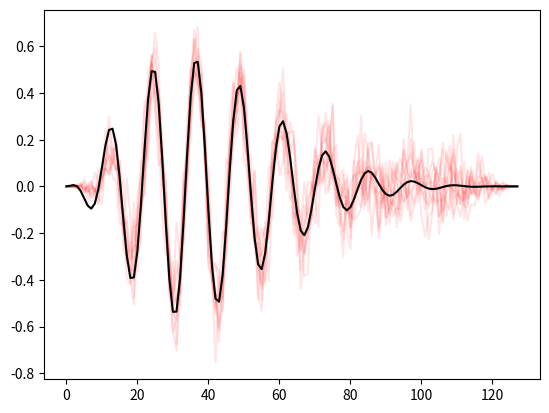
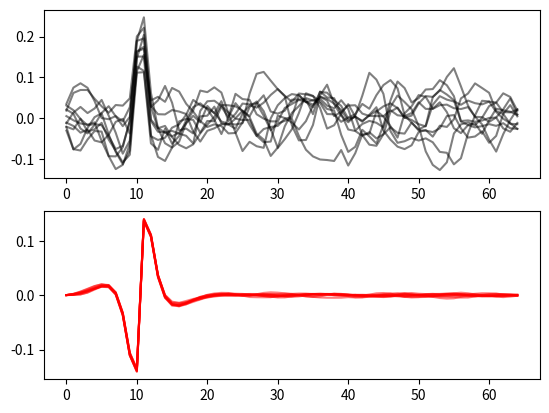

The script that saved these images, in order:
import numpy as np
import matplotlib.pyplot as plt
from matplotlib.patches import Ellipse
from scipy.stats import multinomial, wishart
from scipy.stats import multivariate_normal as mvn
import scipy.linalg as la

def plot_cov_ellipse(pos,cov, nstd=2, ax=None, fill=None, **kwargs):
    """
    Plots an `nstd` sigma error ellipse based on the specified covariance
    matrix (`cov`). Additional keyword arguments are passed on to the 
    ellipse patch artist.
    Parameters
    ----------
        cov : The 2x2 covariance matrix to base the ellipse on
        pos : The location of the center of the ellipse. Expects a 2-element
            sequence of [x0, y0].
        nstd : The radius of the ellipse in numbers of standard deviations.
            Defaults to 2 standard deviations.
        ax : The axis that the ellipse will be plotted on. Defaults to the 
            current axis.
        Additional keyword arguments are pass on to the ellipse patch.
    Returns
    -------
        A matplotlib ellipse artist
    """
    def eigsorted(cov):
        vals, vecs = np.linalg.eigh(cov)
        order = vals.argsort()[::-1]
        return vals[order], vecs[:,order]

    if ax is None:
        ax = plt.gca()

    vals, vecs = eigsorted(cov)
    theta = np.degrees(np.arctan2(*vecs[:,0][::-1]))

    # Width and height are "full" widths, not radius
    width, height = 2 * nstd * np.sqrt(vals)
    ellip = Ellipse(xy=pos, width=width, height=height, angle=theta, fill=fill, **kwargs)

    ax.add_artist(ellip)
    return ellip

def get_median(stacked):
        return np.median(stacked,0).astype(stacked.dtype)

def get_mean(stacked):
    return np.mean(stacked,0)
    
def mvn_logpdf(y,mu,Sigma):
    # T x M or T X N X M
    y_eps = y-mu
    iSigma = la.inv(Sigma)[None,:,:]
    quad = (y_eps[:,None,:] @ iSigma @ y_eps[:,:,None]).ravel()
    return -0.5*(np.linalg.slogdet(2*np.pi*Sigma)[-1] + quad)
    
    
def gmm_generate(n=100,output_dim=2,n_components=3):
    mu = mvn.rvs(np.zeros(output_dim),np.eye(output_dim)*5,n_components
    )
    nu = output_dim+.1
    W = np.eye(output_dim)*5.0 / nu

    Lambda = wishart.rvs(nu,W,n_components)
    Sigma = [la.inv(Lambda[i]) for i in range(n_components)]

    z = np.random.randint(0,n_components,n).astype(int)
    x = np.zeros((n,output_dim))
    for i in range(n):
        x[i] = np.random.multivariate_normal(mu[z[i]],Sigma[z[i]])
    return x, z

def hmm_generate(n=100,output_dim=2,n_components=3,expected_duration=10):
    A_kk = expected_duration / (expected_duration+1)
    A_jk = 1.0
    if n_components > 1:
        A_jk = (1-A_kk) / (n_components-1)
    Gamma = np.ones((n_components,n_components)) * A_jk
    np.fill_diagonal(Gamma,A_kk)
    Gamma /= Gamma.sum(-1).reshape(-1,1)
    pi = np.ones(n_components) / n_components

    mu = np.random.normal(0,2,(100,output_dim))
    sigmas = np.random.gamma(shape=3,scale=.1,size=n_components)
    sigmas[0] = 2
    Sigma = np.stack([np.eye(output_dim)*s for s in sigmas],0)

    z = np.zeros(n).astype(int)
    x = np.zeros((n,output_dim))
    predict = pi.copy()
    for i in range(n):
        z[i] = multinomial.rvs(1,predict).argmax()
        x[i] = np.random.multivariate_normal(mu[z[i]],Sigma[z[i]])
        predict = Gamma[z[i]]
    return x, z

def lds_test_data(T=100):
    t = np.arange(T)
    y = np.exp(1j*2*np.pi*4*t/100)
    y = np.stack([y.real,y.imag],-1)
    y += np.random.normal(0,.05,y.shape)
    return y

def slds_test_data(T=100):
    T1 = T//3
    t = np.arange(T1)
    y1 = np.exp(1j*2*np.pi*4*t/100)*np.exp(-0*t/100)
    y2 = np.exp(1j*2*np.pi*1*t/100-1j*np.pi)*np.exp(-0*t/100)
    y3 = np.exp(1j*2*np.pi*3*t/100-1j*np.pi)*np.exp(-0*t/100)
    y = np.concatenate([y1,y2,y3],0)
    y = np.stack([y.real,y.imag],-1)
    y += np.random.normal(0,.01,y.shape)
    return y

def get_colors():
    k = np.arange(8)
    cl = ['Dark2', 'Set1', 'Set2']*2
    colors = np.concatenate([plt.get_cmap(s)(k) for s in cl],0)
    return colors

def get_scatter_kwds():
    kwds = dict(alpha=.5,s=15,edgecolor='none')
    return kwds

def scattercat(y,z,figsize=(4,3)):
    plt.figure(figsize=figsize)
    colors = get_colors()
    plt.scatter(y[:,0],y[:,1],c=colors[z],**get_scatter_kwds())
    plt.xlabel('$y_1$')
    plt.ylabel('$y_2$')
    plt.tight_layout()

def makesymmetric(A):
    return .5*(A + A.T)

def categorical2multinomial(z:np.ndarray,n_categories:int=None):
    z = np.atleast_1d(z).astype(int)
    z_shape = z.shape
    z = z.ravel()
    if n_categories is None:
        n_categories = z.max()+1
    n_points = z.shape[0]
    rho = np.zeros((n_points,n_categories))
    rho[np.arange(n_points),z] = 1
    rho = rho.reshape(*(z_shape),-1)
    return rho

def mvnrnd(mu,Sigma,n=1):
    T = la.cholesky(Sigma)
    if np.iscomplexobj(Sigma):
        # eps = (np.random.randn(n,T.shape[0]) + 1j*np.random.randn(n,T.shape[0]))
        eps = np.random.randn(n,T.shape[0])
        x = eps @ T + mu[None,:]
        # eps_r = np.random.randn(n,T.shape[0])
        # eps_i = np.random.randn(n,T.shape[0])

        # x = eps_r @ T.real + (eps_i @ T.imag) * 1j + mu[None,:]
    else:
        eps = np.random.randn(n,T.shape[0])
        x = eps @ T + mu[None,:]
    return x


if __name__ == "__main__":
    z = np.random.randint(0,3,(3,4))
    rho = categorical2multinomial(z)
    print(rho)
    
    import matplotlib.pyplot as plt 
    nfft = 128
    w = np.hanning(nfft)
    F = np.fft.fft(np.eye(nfft))
    F = F * w[:,None]

    M = nfft//2+1
    F = F[:,:M]
    # plt.plot(F[:,nfft//2].imag)
    

    y = np.cos(2*np.pi*np.arange(nfft)/nfft*10.5) * w * np.exp(-np.linspace(0,6,nfft))*5

    sigma2 = .1**2
    Lam0 = np.eye(M)*1
    Lam = (F.conj().T @ F + Lam0)/sigma2
    ell = (F.conj().T @ y)/sigma2

    Sigma = la.inv(Lam)
    mu = Sigma @ ell

    x = mvnrnd(mu,Sigma,10).T
    y_hat = 2*(F @ x).real

    plt.plot(y_hat.real,'r',alpha=.1)
    plt.plot(y.real,'k')

    # x = mvnrnd(np.zeros(2)+1,np.eye(2),n=1000)
    # plt.figure()
    # plt.plot(x[:,0],x[:,1],'.')

    fig,ax = plt.subplots(2)
    ax[0].plot(x.real,'k',alpha=.5)
    ax[1].plot(x.imag,'r',alpha=.5)